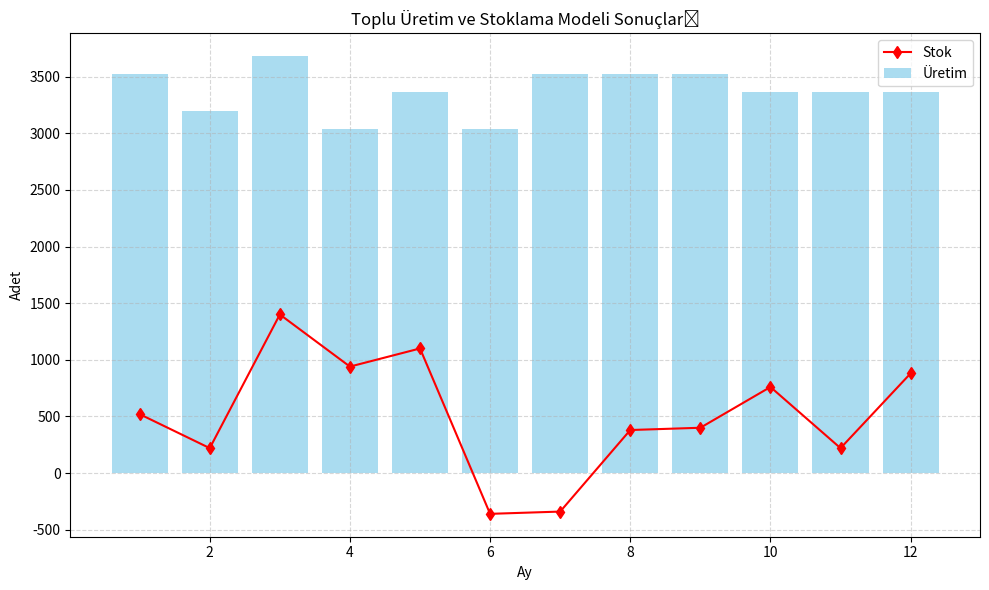

Generate this figure with matplotlib:
import numpy as np
import pandas as pd

# Parametreler
demand = np.array([3000, 3500, 2500, 3500, 3200, 4500, 3500, 2800, 3500, 3000, 3900, 2700])
working_days = np.array([22, 20, 23, 19, 21, 19, 22, 22, 22, 21, 21, 21])
holding_cost = 5
stockout_cost = 20
fixed_workers = 10
production_rate = 2  # adet/saat
daily_hours = 8
months = len(demand)

# Sabit üretim kapasitesi (işçi * gün * saat * hız)
monthly_capacity = fixed_workers * daily_hours * working_days * production_rate

results = []
production = np.zeros(months)
inventory = np.zeros(months)
cost = 0
prev_inventory = 0

for t in range(months):
    # Sabit üretim
    production[t] = monthly_capacity[t]
    inventory[t] = prev_inventory + production[t] - demand[t]
    holding = max(inventory[t], 0) * holding_cost
    stockout = abs(min(inventory[t], 0)) * stockout_cost
    cost += holding + stockout
    results.append([
        t+1, production[t], inventory[t], holding, stockout
    ])
    prev_inventory = inventory[t]

df = pd.DataFrame(results, columns=[
    'Ay', 'Üretim', 'Stok', 'Stok Maliyeti', 'Stoksuzluk Maliyeti'
])
print(df.to_string(index=False))
print(f'\nToplam Maliyet: {cost:,.2f} TL')

# Grafiksel çıktı
try:
    import matplotlib.pyplot as plt
except ImportError:
    print('matplotlib kütüphanesi eksik. Kurmak için: pip install matplotlib')
    exit(1)
months_list = list(range(1, months+1))
plt.figure(figsize=(10,6))
plt.bar(months_list, production, color='skyblue', label='Üretim', alpha=0.7)
plt.plot(months_list, inventory, marker='d', label='Stok', color='red')
plt.xlabel('Ay')
plt.ylabel('Adet')
plt.title('Toplu Üretim ve Stoklama Modeli Sonuçları')
plt.legend()
plt.grid(True, linestyle='--', alpha=0.5)
plt.tight_layout()
plt.show()

